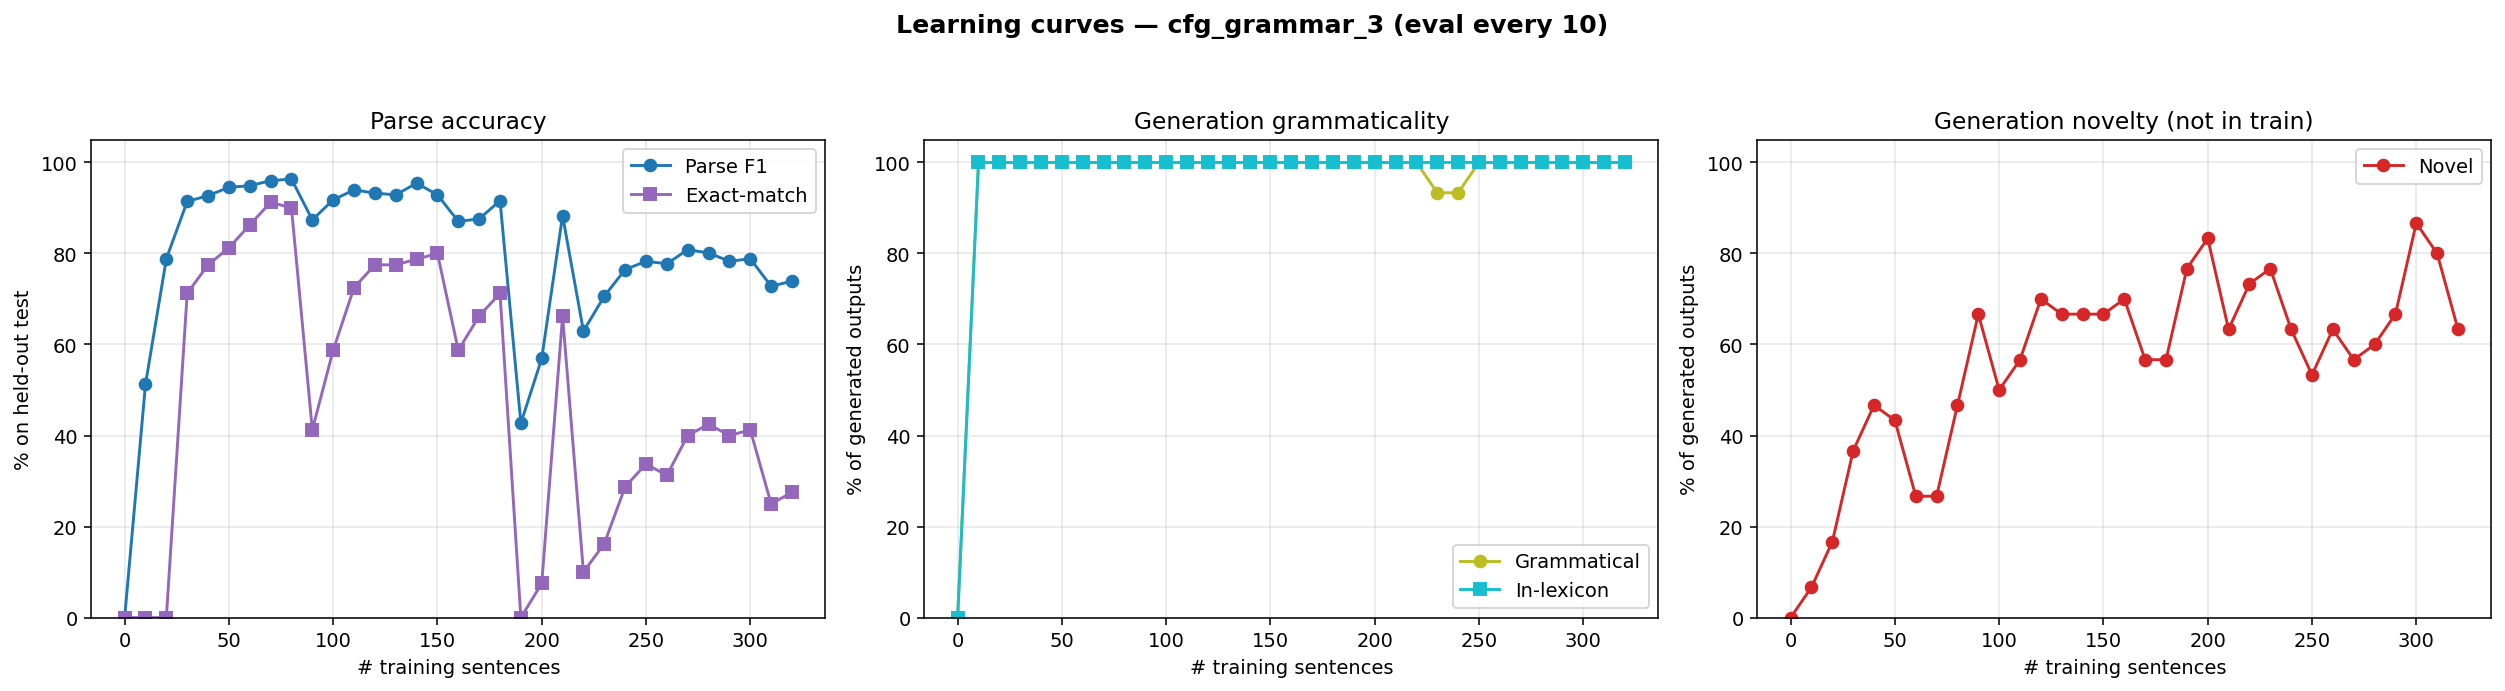

The file beside this chart, header and first rows:
n_trained, parse_F1, parse_P, parse_R, parse_EM, gen_gram, gen_novel, gen_lex, gen_n
0, 0.0000, 0.0000, 0.0000, 0.0000, 0.0000, 0.0000, 0.0000, 0
10, 0.5125, 0.7388, 0.3923, 0.0000, 1, 0.0667, 1, 30
20, 0.7884, 0.9135, 0.6934, 0.0000, 1, 0.1667, 1, 30
30, 0.9142, 0.9142, 0.9142, 0.7125, 1, 0.3667, 1, 30
40, 0.9270, 0.9270, 0.9270, 0.7750, 1, 0.4667, 1, 30
50, 0.9453, 0.9453, 0.9453, 0.8125, 1, 0.4333, 1, 30
60, 0.9489, 0.9489, 0.9489, 0.8625, 1, 0.2667, 1, 30
70, 0.9599, 0.9599, 0.9599, 0.9125, 1, 0.2667, 1, 30
80, 0.9635, 0.9635, 0.9635, 0.9000, 1, 0.4667, 1, 30
90, 0.8739, 0.8755, 0.8723, 0.4125, 1, 0.6667, 1, 30
100, 0.9177, 0.9194, 0.9161, 0.5875, 1, 0.5000, 1, 30
110, 0.9398, 0.9398, 0.9398, 0.7250, 1, 0.5667, 1, 30
120, 0.9325, 0.9325, 0.9325, 0.7750, 1, 0.7000, 1, 30
130, 0.9288, 0.9288, 0.9288, 0.7750, 1, 0.6667, 1, 30
140, 0.9544, 0.9544, 0.9544, 0.7875, 1, 0.6667, 1, 30
150, 0.9288, 0.9288, 0.9288, 0.8000, 1, 0.6667, 1, 30
160, 0.8704, 0.8704, 0.8704, 0.5875, 1, 0.7000, 1, 30
170, 0.8759, 0.8759, 0.8759, 0.6625, 1, 0.5667, 1, 30
180, 0.9161, 0.9161, 0.9161, 0.7125, 1, 0.5667, 1, 30
190, 0.4270, 0.4270, 0.4270, 0.0000, 1, 0.7667, 1, 30
200, 0.5693, 0.5693, 0.5693, 0.0750, 1, 0.8333, 1, 30
210, 0.8832, 0.8832, 0.8832, 0.6625, 1, 0.6333, 1, 30
220, 0.6296, 0.6296, 0.6296, 0.1000, 1, 0.7333, 1, 30
230, 0.7062, 0.7062, 0.7062, 0.1625, 0.9333, 0.7667, 1, 30
240, 0.7646, 0.7646, 0.7646, 0.2875, 0.9333, 0.6333, 1, 30
250, 0.7828, 0.7828, 0.7828, 0.3375, 1, 0.5333, 1, 30
260, 0.7774, 0.7774, 0.7774, 0.3125, 1, 0.6333, 1, 30
270, 0.8084, 0.8084, 0.8084, 0.4000, 1, 0.5667, 1, 30
280, 0.8011, 0.8011, 0.8011, 0.4250, 1, 0.6000, 1, 30
290, 0.7828, 0.7828, 0.7828, 0.4000, 1, 0.6667, 1, 30
300, 0.7883, 0.7883, 0.7883, 0.4125, 1, 0.8667, 1, 30
310, 0.7281, 0.7281, 0.7281, 0.2500, 1, 0.8000, 1, 30
320, 0.7391, 0.7391, 0.7391, 0.2750, 1, 0.6333, 1, 30
